4-way image classification set "split_data" from GitHub (mdtajuddin809/palm-Leaf-Disease-Detection); label vocabulary: boron deficiency, healthy, kalium, nitrogen deficiency.

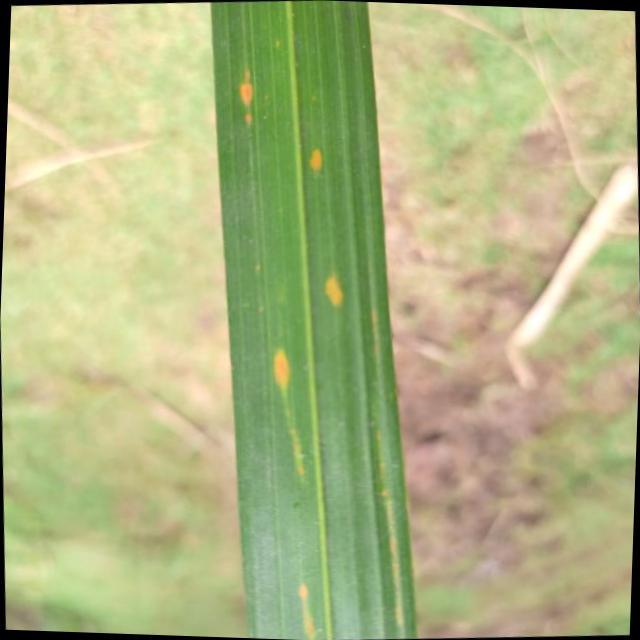
Label: kalium

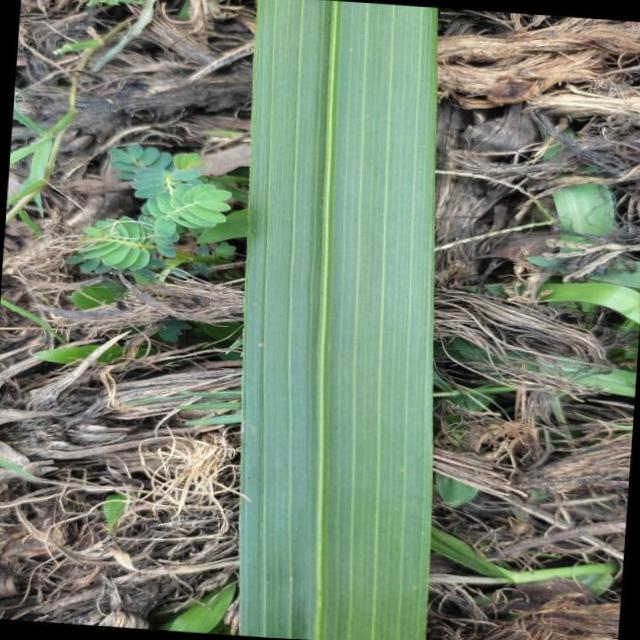
Label: healthy

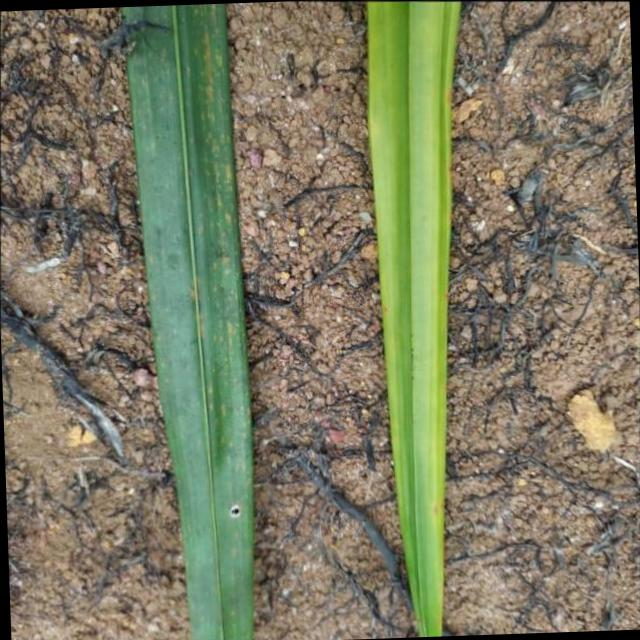
Label: nitrogen deficiency

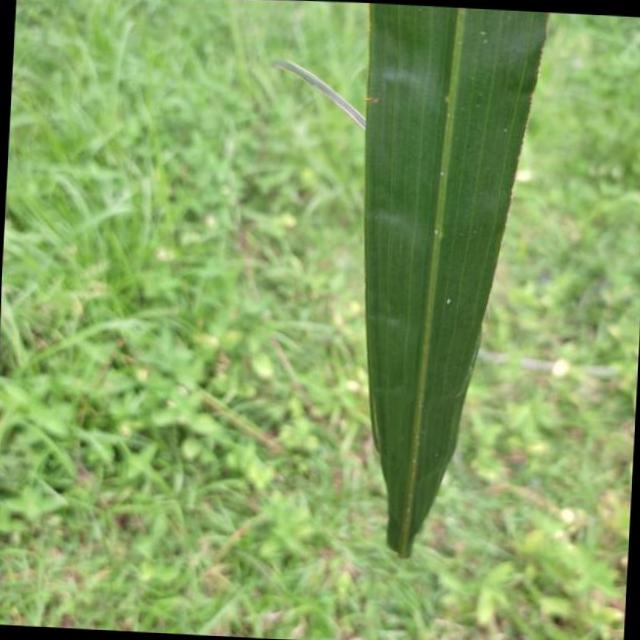
Label: boron deficiency

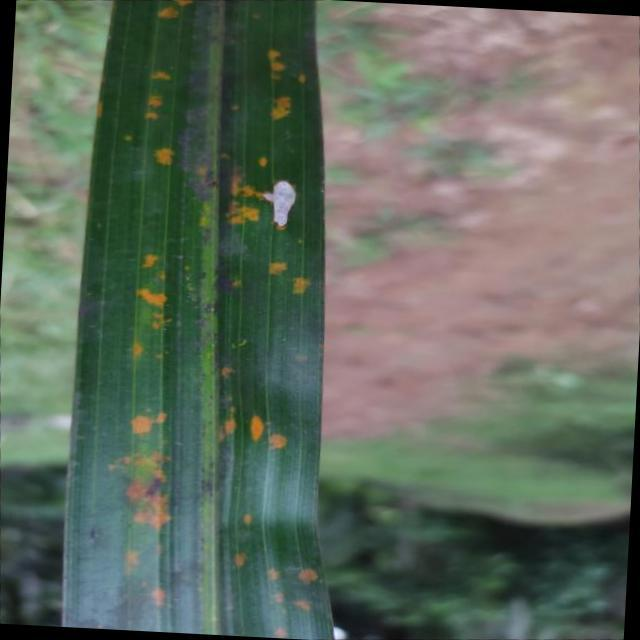
Label: kalium

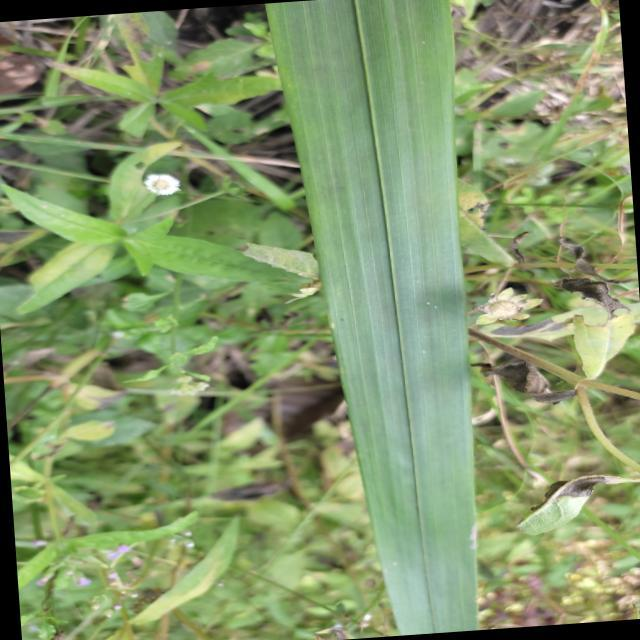
Label: healthy
